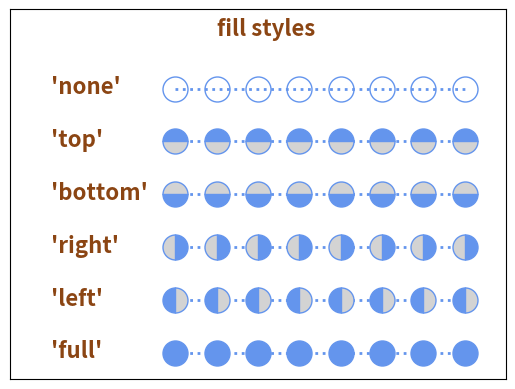

Reproduce this figure in Python.
import matplotlib.pyplot as plt
import numpy as np

font_style = dict(family="sans-serif", color="saddlebrown", weight="semibold", size=16)
line_marker_style = dict(linestyle=":", linewidth=2, color="cornflowerblue", markerfacecoloralt="lightgrey", marker="o", markersize=18)

fig = plt.figure()
ax = fig.add_subplot(111)

fillstyleList = ["full", "left", "right", "bottom", "top", "none"]

x = np.arange(3, 11, 1)
y = np.linspace(1, 1, 8)

ax.text(4, 6.5, "fill styles", **font_style)

for i, fs in enumerate(fillstyleList):
	ax.text(0, i+0.4, f"'{fs}'", **font_style)
	ax.plot(x, (i+0.5)*y, fillstyle=fs, **line_marker_style)

ax.set_xlim(-1.0, 11.0)
ax.set_ylim(0.0, 7.0)

ax.margins(0.3)
ax.set_xticks([])
ax.set_yticks([])

plt.show()